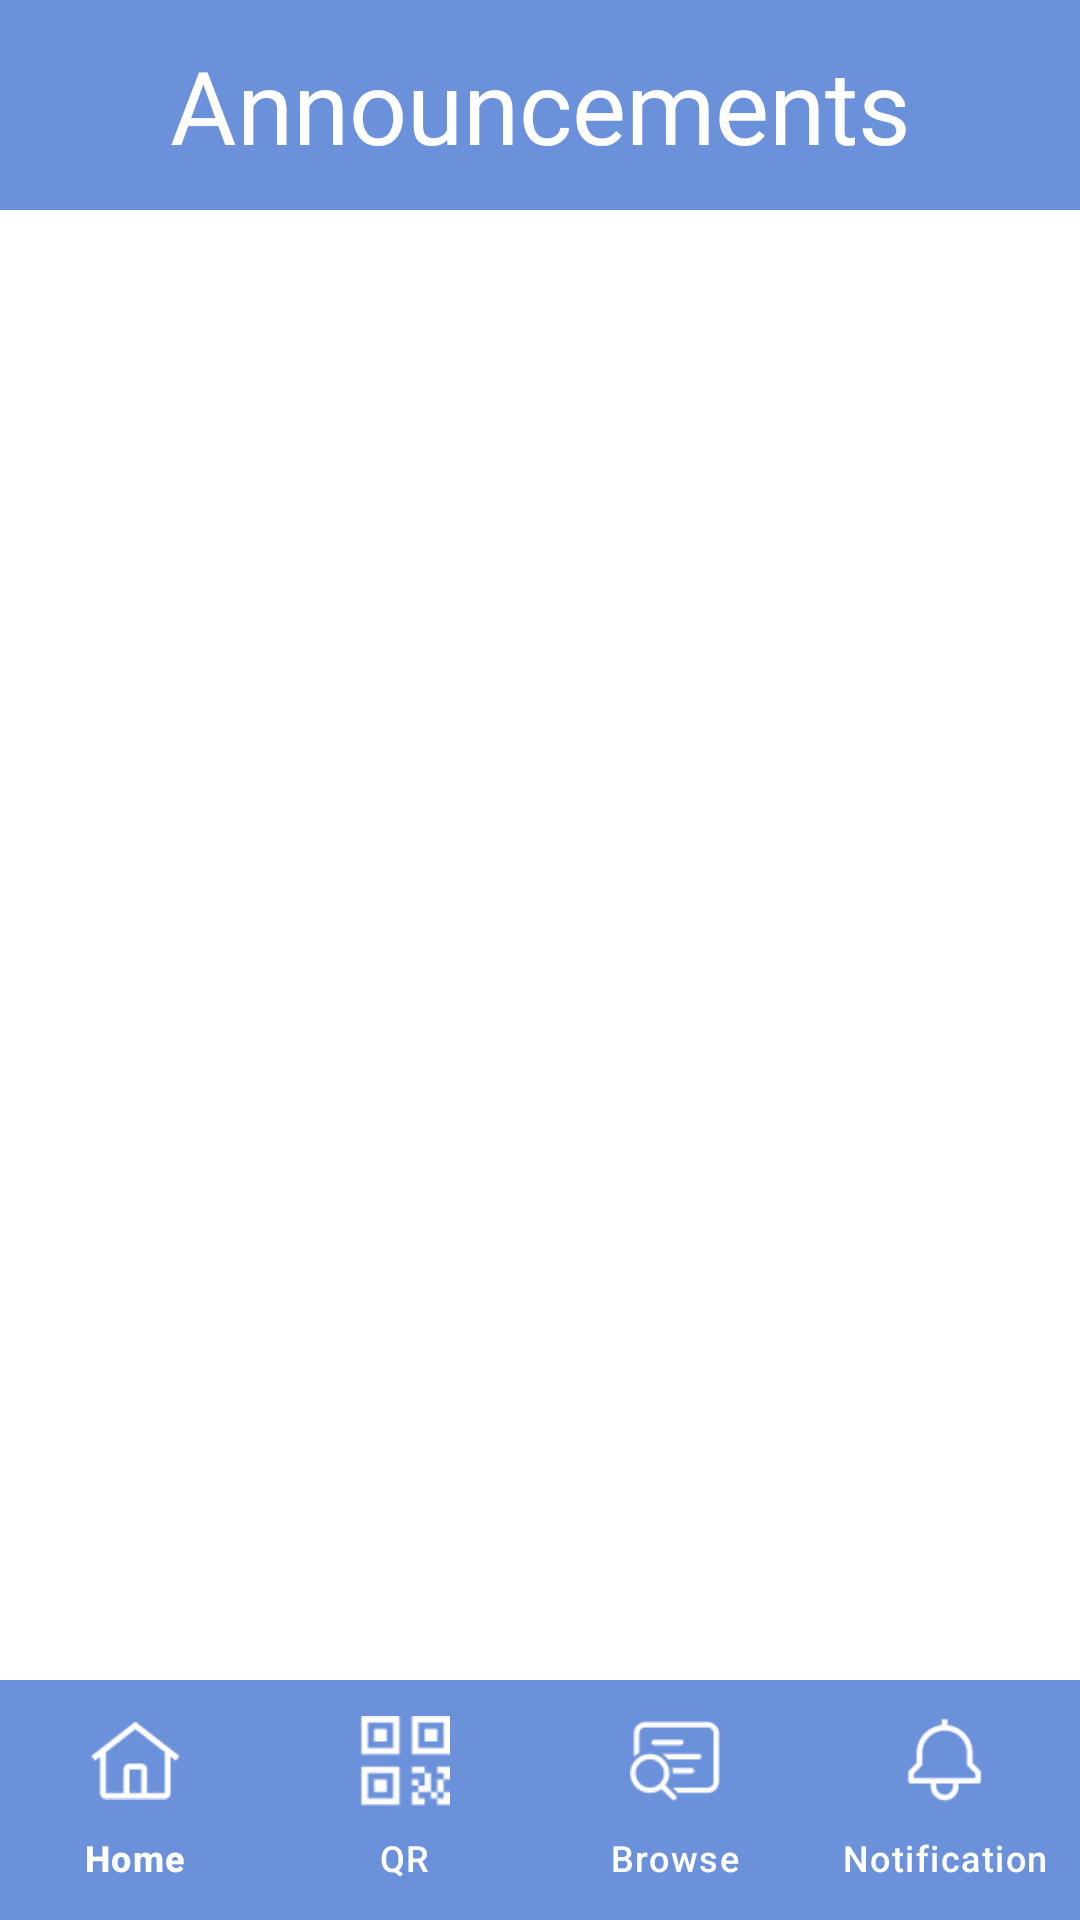

Write the Android layout XML for this screen, with the resource values it uses.
<!-- AndroidManifest.xml: application theme Theme.ScANDROID -->
<!-- res/layout/event_view_announcements_activity.xml -->
<?xml version="1.0" encoding="utf-8"?>
<androidx.constraintlayout.widget.ConstraintLayout xmlns:android="http://schemas.android.com/apk/res/android"
    xmlns:app="http://schemas.android.com/apk/res-auto"
    xmlns:tools="http://schemas.android.com/tools"
    android:layout_width="match_parent"
    android:layout_height="match_parent"
    android:background="@color/white"
    tools:context=".EventViewAnnouncementsActivity">

    <LinearLayout
        android:id="@+id/top_border"
        android:layout_width="match_parent"
        android:layout_height="70dp"
        android:background="@color/blue"
        android:gravity="center"
        app:layout_constraintEnd_toEndOf="parent"
        app:layout_constraintHorizontal_bias="0.0"
        app:layout_constraintStart_toStartOf="parent"
        app:layout_constraintTop_toTopOf="parent">

        <TextView
            android:layout_width="342dp"
            android:layout_height="wrap_content"
            android:fontFamily="@font/inter_semibold"
            android:text="@string/announcements_text"
            android:textAlignment="center"
            android:textColor="@color/white"
            android:textSize="34sp" />
    </LinearLayout>

    <ListView
        android:id="@+id/announcements_list"
        android:layout_width="match_parent"
        android:layout_height="570dp"
        android:layout_marginStart="0dp"
        android:layout_marginTop="0dp"
        android:longClickable="true"
        app:layout_constraintTop_toBottomOf="@+id/top_border"/>

    <androidx.constraintlayout.widget.ConstraintLayout
        android:layout_width="match_parent"
        android:layout_height="wrap_content"
        android:orientation="horizontal"
        app:layout_constraintTop_toBottomOf="@id/announcements_list">

        <TextView
            android:id="@+id/loading_view_announcements_text"
            android:layout_width="152dp"
            android:layout_height="44dp"
            android:fontFamily="@font/poppins_bold"
            android:text="Loading. . ."
            android:textAlignment="center"
            android:textAppearance="@style/TextAppearance.AppCompat.Body1"
            app:layout_constraintEnd_toEndOf="parent"
            app:layout_constraintStart_toStartOf="parent"
            app:layout_constraintTop_toTopOf="parent" />

        <androidx.appcompat.widget.AppCompatButton
            android:id="@+id/browse_users_next_button"
            android:layout_width="68dp"
            android:layout_height="48dp"
            android:layout_marginEnd="4dp"
            android:background="@drawable/rectangle_button"
            android:fontFamily="@font/poppins_bold"
            android:text="Next"
            android:textAppearance="@style/TextAppearance.AppCompat.Body1"
            android:textColor="@color/white"
            android:visibility="invisible"
            app:layout_constraintEnd_toEndOf="parent"
            app:layout_constraintTop_toTopOf="parent" />

        <androidx.appcompat.widget.AppCompatButton
            android:id="@+id/browse_users_previous_button"
            android:layout_width="wrap_content"
            android:layout_height="48dp"
            android:layout_marginEnd="8dp"
            android:layout_toStartOf="@+id/browse_users_next_button"
            android:background="@drawable/rectangle_button"
            android:fontFamily="@font/poppins_bold"
            android:paddingStart="5dp"
            android:paddingEnd="5dp"
            android:text="Previous"
            android:textAppearance="@style/TextAppearance.AppCompat.Body1"
            android:textColor="@color/white"
            android:visibility="invisible"
            app:layout_constraintEnd_toStartOf="@+id/browse_users_next_button"
            app:layout_constraintTop_toTopOf="parent" />


    </androidx.constraintlayout.widget.ConstraintLayout>

    <com.google.android.material.bottomnavigation.BottomNavigationView
        android:id="@+id/navigation_bar"
        android:layout_width="match_parent"
        android:layout_height="wrap_content"
        android:background="@color/blue"
        app:layout_constraintBottom_toBottomOf="parent"
        app:layout_constraintEnd_toEndOf="parent"
        app:layout_constraintStart_toStartOf="parent"
        app:menu="@menu/navigation_bar_menu"
        app:itemIconTint="@color/white"
        app:itemTextColor="@color/white"
        app:itemIconSize="30dp"
        app:labelVisibilityMode="labeled">
    </com.google.android.material.bottomnavigation.BottomNavigationView>

</androidx.constraintlayout.widget.ConstraintLayout>
<!-- resources referenced by this layout -->
<resources>
  <color name="blue">#6C91DB</color>
  <color name="white">#FFFFFFFF</color>
  <!-- drawable rectangle_button (drawable) -->
  <?xml version="1.0" encoding="utf-8"?>
  <shape
      xmlns:android="http://schemas.android.com/apk/res/android"
      android:shape="rectangle">
  
      <corners
          android:radius="12dp"/>
      <solid
          android:color="@color/black"/>
  </shape>
  <string name="announcements_text">Announcements</string>
  <style name="Theme.ScANDROID" parent="Base.Theme.ScANDROID" />
  <color name="black">#FF000000</color>
  <style name="Base.Theme.ScANDROID" parent="Theme.Material3.DayNight.NoActionBar">
          
          
          <item name="android:statusBarColor">@color/blue</item>
          <item name="android:navigationBarColor">@color/blue</item>
      </style>
</resources>
